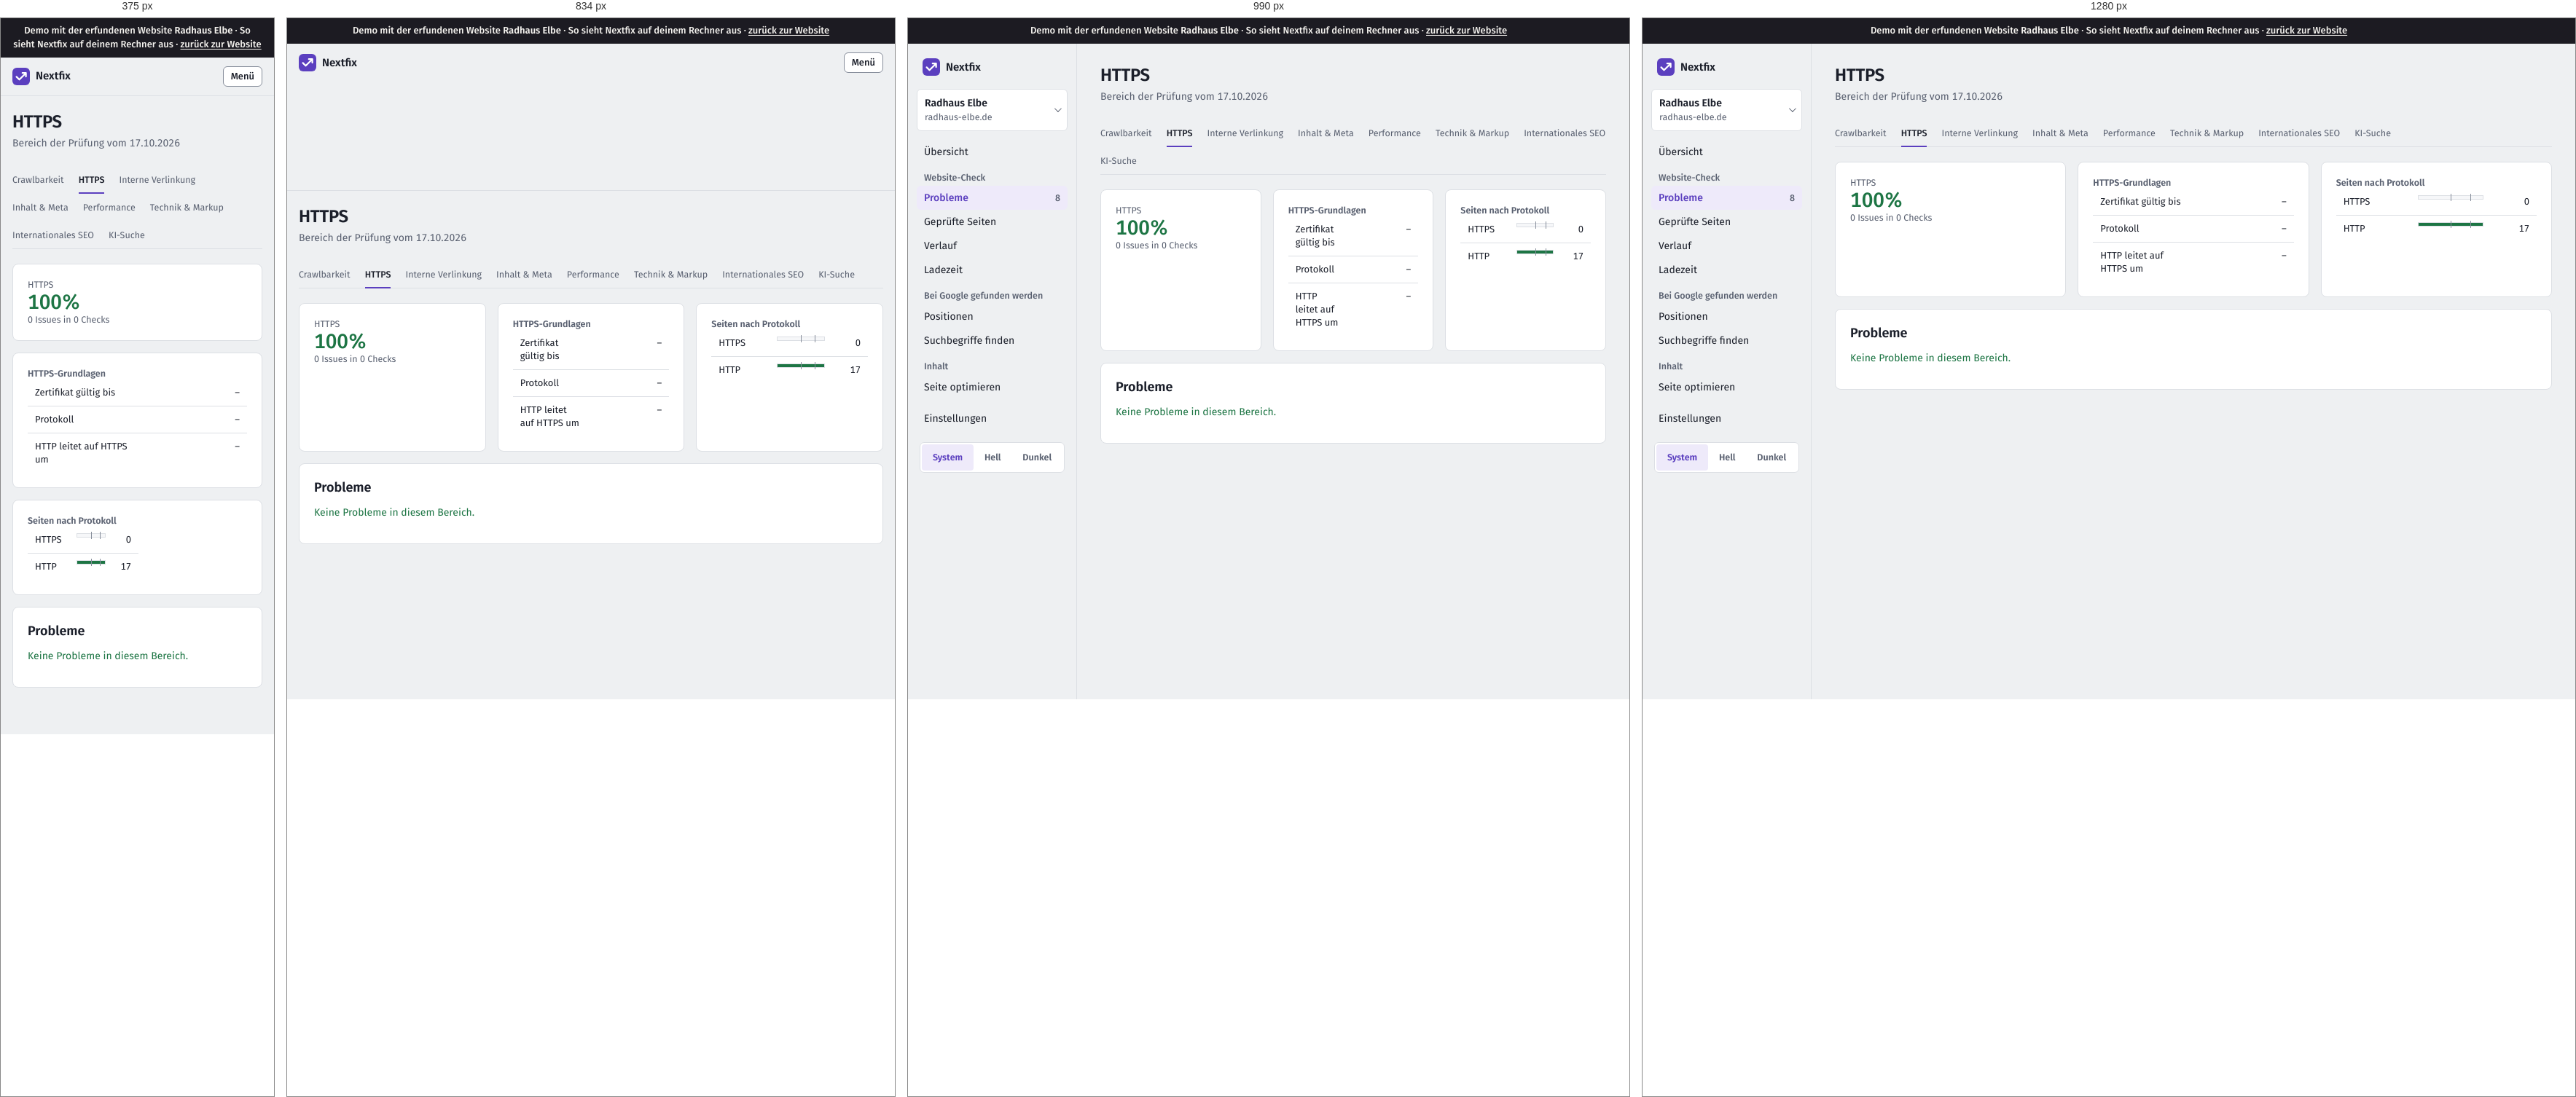
Rendered at 375 px, 834 px, 990 px and 1280 px, left to right.

<!-- file: crawls-2-themen-https.html -->
<!doctype html>
<html lang="de"><head>
  <meta charset="utf-8">
  <meta name="viewport" content="width=device-width, initial-scale=1">
  <title>Demo · HTTPS · Radhaus Elbe</title>
  <script>
    /* Theme vor dem ersten Zeichnen setzen (kein Aufblitzen) */
    try { var t = localStorage.getItem("thema"); if (t === "light" || t === "dark") document.documentElement.dataset.theme = t; } catch (e) {}
  </script>
  <link rel="stylesheet" href="static/app.css">
  <link rel="icon" href="static/logo.svg" type="image/svg+xml">
    
<link rel="stylesheet" href="static/demo.css"><meta name="robots" content="noindex"><link rel="stylesheet" href="demo-mobil.css">
</head>
<body><div class="demo-band" role="note">Demo mit der erfundenen Website <strong>Radhaus Elbe</strong> · So sieht Nextfix auf deinem Rechner aus · <a href="../">zurück zur Website</a></div><div id="demo-toast" role="status" aria-live="polite"></div>




<div class="app">
  <aside class="leiste" id="leiste">
    <div class="leiste-oben">
      <a class="marke-tool" href="projekte.html">
        <svg width="24" height="24" viewBox="0 0 32 32" aria-hidden="true"><rect width="32" height="32" rx="8" fill="var(--akzent)"></rect>
          <path d="M7.5 16.5l5.2 5.2L24.5 9.9M18.4 9.6h6.4v6.4" fill="none" stroke="var(--auf-akzent)" stroke-width="3" stroke-linecap="round" stroke-linejoin="round"></path></svg>
        Nextfix
      </a>
      <button class="zweit klein-knopf menue-knopf" type="button" aria-expanded="false" aria-controls="leiste" onclick="var l=document.getElementById('leiste');var o=l.classList.toggle('offen');this.setAttribute('aria-expanded',o)">Menü</button>
    </div>
    <div class="menue-inhalt">
      <details class="projektwahl">
        <summary>
          <span style="min-width:0">
            <span class="name">Radhaus Elbe</span><span class="domain">radhaus-elbe.de</span>
            
          </span>
        </summary>
        <ul>
          
          <li><a href="index.html" aria-current="true">Radhaus Elbe<br><span class="klein">radhaus-elbe.de</span></a></li>
          
          <li class="neu"><a href="projekte.html">Alle Projekte und neues anlegen</a></li>
        </ul>
      </details>

      
      <nav aria-label="Module">
        <a href="index.html">Übersicht</a>
        <div class="navgruppe">Website-Check</div>
        
        <a href="crawls-2-issues.html" aria-current="page">Probleme
          <span class="zahl">8</span></a>
        <a href="crawls-2-seiten.html">Geprüfte Seiten</a>
        <a href="crawls-2-vergleich.html">Verlauf</a>
        <a href="crawls-2-vitals.html">Ladezeit</a>
        
        <div class="navgruppe">Bei Google gefunden werden</div>
        <a href="projekte-1-positionen.html">Positionen</a>
        <a href="projekte-1-keywords.html">Suchbegriffe finden</a>
        <div class="navgruppe">Inhalt</div>
        <a href="projekte-1-onpage.html">Seite optimieren</a>
        <div class="navgruppe"></div>
        <a href="projekte-1-einstellungen.html">Einstellungen</a>
      </nav>
      

      <div class="leiste-fuss">
        <div class="thema" role="group" aria-label="Darstellung">
          <button type="button" data-thema="system" aria-pressed="true">System</button>
          <button type="button" data-thema="light" aria-pressed="false">Hell</button>
          <button type="button" data-thema="dark" aria-pressed="false">Dunkel</button>
        </div>
      </div>
    </div>
  </aside>
  <main class="inhalt">
<div class="kopf"><div><h1>HTTPS</h1><div class="unter">Bereich der Prüfung vom 17.10.2026</div></div></div>
<nav class="tabs klein">
  <a href="crawls-2-themen-crawlbarkeit.html">Crawlbarkeit</a><a class="aktiv" href="crawls-2-themen-https.html">HTTPS</a><a href="crawls-2-themen-links.html">Interne Verlinkung</a><a href="crawls-2-themen-inhalt.html">Inhalt &amp; Meta</a><a href="crawls-2-themen-performance.html">Performance</a><a href="crawls-2-themen-technik.html">Technik &amp; Markup</a><a href="crawls-2-themen-international.html">Internationales SEO</a><a href="crawls-2-themen-ki.html">KI-Suche</a>
</nav>

<div class="raster">
  <div class="karte">
    <div class="klein">HTTPS</div>
    <div class="gross gut">
      100%</div>
    <div class="klein">0 Issues in 0 Checks</div>
  </div>
  
  
  
  <div class="karte">
    <div class="klein"><strong>HTTPS-Grundlagen</strong></div>
    <table>
      
      <tbody><tr><td>Zertifikat gültig bis</td>
          <td style="width:40%"></td>
          <td style="text-align:right">–</td></tr>
      
      <tr><td>Protokoll</td>
          <td style="width:40%"></td>
          <td style="text-align:right">–</td></tr>
      
      <tr><td>HTTP leitet auf HTTPS um</td>
          <td style="width:40%"></td>
          <td style="text-align:right">–</td></tr>
      
    </tbody></table>
  </div>
  
  
  
  <div class="karte">
    <div class="klein"><strong>Seiten nach Protokoll</strong></div>
    <table>
      
      <tbody><tr><td>HTTPS</td>
          <td style="width:40%"><div class="balken"><div style="width:0.0%"></div></div></td>
          <td style="text-align:right">0</td></tr>
      
      <tr><td>HTTP</td>
          <td style="width:40%"><div class="balken"><div style="width:100.0%"></div></div></td>
          <td style="text-align:right">17</td></tr>
      
    </tbody></table>
  </div>
  
</div>

<div class="karte">
  <h2>Probleme</h2>
  <p class="gut">Keine Probleme in diesem Bereich.</p>
</div>
</main>
</div>
<script>
  (function () {
    var knoepfe = document.querySelectorAll("[data-thema]");
    function zeigen() {
      var t = document.documentElement.dataset.theme || "system";
      knoepfe.forEach(function (k) { k.setAttribute("aria-pressed", k.dataset.thema === t); });
    }
    knoepfe.forEach(function (k) {
      k.addEventListener("click", function () {
        var t = k.dataset.thema;
        if (t === "system") delete document.documentElement.dataset.theme; else document.documentElement.dataset.theme = t;
        try { t === "system" ? localStorage.removeItem("thema") : localStorage.setItem("thema", t); } catch (e) {}
        zeigen();
      });
    });
    zeigen();
    /* Projektwahl schließen beim Klick daneben */
    document.addEventListener("click", function (e) {
      var d = document.querySelector(".projektwahl[open]");
      if (d && !d.contains(e.target)) d.removeAttribute("open");
    });
  })();
</script>

<script src="static/demo.js"></script></body></html>

/* @media block from static/app.css */
@media (max-width: 900px) {
  .app { grid-template-columns: 1fr; }
  .leiste { position: static; height: auto; border-right: 0; border-bottom: 1px solid var(--linie); padding: 12px 16px; }
  .leiste .menue-inhalt { display: none; }
  .leiste.offen .menue-inhalt { display: flex; flex-direction: column; gap: 4px; }
  .leiste-oben { display: flex; align-items: center; justify-content: space-between; gap: 12px; }
  .marke-tool { padding: 0; }
  .menue-knopf { display: inline-flex; }
  .inhalt { padding: 20px 16px 48px; }
}

/* @media block from static/app.css */
@media (max-width: 1080px) { .spalten { grid-template-columns: 1fr; } }

/* @media block from static/app.css */
@media (max-width: 700px) { .messung { grid-template-columns: 1fr; gap: 12px; } }

/* @media block from static/app.css */
@media (max-width: 640px) { .aufgabe { grid-template-columns: 22px minmax(0, 1fr); } .aufgabe .aktion { grid-column: 2; grid-row: auto; text-align: left; } }

/* @media block from static/demo.css */
@media (max-width: 900px) { .app { grid-template-columns: minmax(0, 1fr); } }

/* @media block from static/demo.css */
@media (max-width: 640px) { form label { max-width: 100%; min-width: 0; } form textarea { width: 100%; } }

/* @media block from demo-mobil.css */
@media (max-width: 48em) {
  table { display: block; max-width: 100%; overflow-x: auto; -webkit-overflow-scrolling: touch; }
  pre, code, .url, td { overflow-wrap: anywhere; }
  img, svg, canvas { max-width: 100%; height: auto; }
}

/* @media block from demo-mobil.css */
@media (max-width: 48em) {
  /* Knopfleisten der Recherche dürfen umbrechen */
  form, .knopfleiste, .aktionen, div:has(> .demo-gesperrt) { flex-wrap: wrap; }
  .demo-gesperrt, .knopf { max-width: 100%; white-space: normal; }
}

/* @media block from demo-mobil.css */
@media (max-width: 48em) { .zeile { flex-wrap: wrap; } .demo-hinweis { max-width: 100%; white-space: normal; } }

/* @media block from demo-mobil.css */
@media (max-width: 48em) { body * { min-width: 0; } }